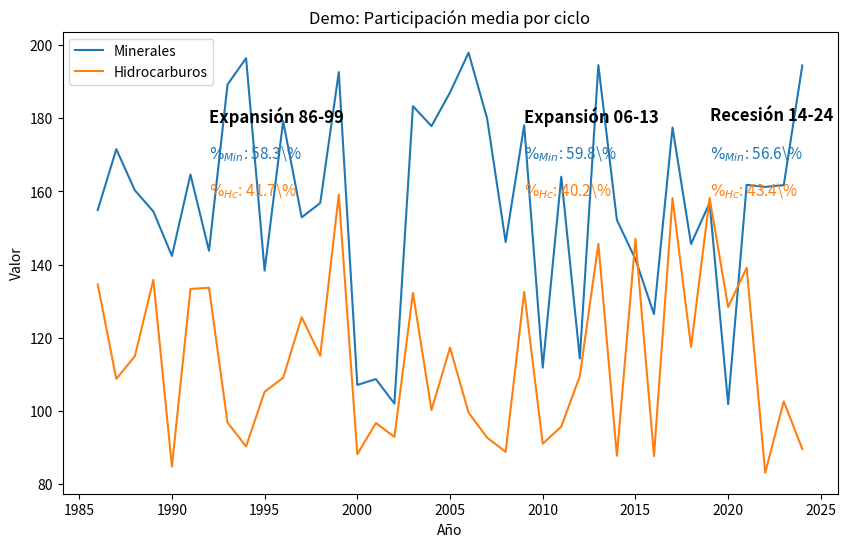

Recreate this plot in Python.
# ---
# jupyter:
#   jupytext:
#     formats: notebooks/tesis/serie_completa///ipynb,scripts/tesis/serie_completa///py:percent
#     text_representation:
#       extension: .py
#       format_name: percent
#       format_version: '1.3'
#       jupytext_version: 1.17.2
#   kernelspec:
#     display_name: env
#     language: python
#     name: python3
# ---

# %%
import pandas as pd
import matplotlib.pyplot as plt
import numpy as np

# Definir la función según lo especificado
def add_participation_cycle_boxes(
    ax,
    df: pd.DataFrame,
    periods: dict[str, slice],
    components: list[str],
    total_col: str,
    offsets: dict[str, tuple[float, float]],
    abbr_map: dict[str, str] | None = None,
    colors: dict[str, str] | None = None,
    *,
    header_kwargs: dict | None = None,
    text_kwargs: dict | None = None,
    line_spacing_ratio: float = 0.05,
):
    abbr_map     = abbr_map or {c: c for c in components}
    colors       = colors   or {c: ax.get_lines()[0].get_color() for c in components}
    header_kwargs= header_kwargs or {
        'ha':'left','va':'top','fontsize':12,'fontweight':'bold','color':'black','zorder':7
    }
    text_kwargs  = text_kwargs   or {
        'ha':'left','va':'top','fontsize':11,'zorder':7
    }

    y_max        = ax.get_ylim()[1]
    line_spacing = y_max * line_spacing_ratio

    for ciclo, period in periods.items():
        df_period = df.loc[period, components + [total_col]].dropna()
        pct = df_period[components].div(df_period[total_col], axis=0) * 100
        medias_pct = pct.mean()

        x0, y_frac = offsets.get(ciclo, (df.index[0], 0.8))
        y0 = y_max * y_frac

        ax.text(x0, y0, ciclo, **header_kwargs)
        for i, comp in enumerate(components):
            pct_med = medias_pct[comp]
            y = y0 - (i+1)*line_spacing
            txt = fr"$\%_{{{abbr_map.get(comp,comp)}}}$: {pct_med:.1f}\%"
            kw = text_kwargs.copy()
            kw['color'] = colors.get(comp, kw.get('color'))
            ax.text(x0, y, txt, **kw)

# Crear DataFrame de ejemplo para años 1986-2024
years = list(range(1986, 2025))
np.random.seed(0)
minerales = np.random.uniform(100, 200, len(years))
hidrocarburos = np.random.uniform(80, 160, len(years))
df = pd.DataFrame({
    'año': years,
    'minerales': minerales,
    'hidrocarburos': hidrocarburos,
})
df.set_index('año', inplace=True)
df['total'] = df['minerales'] + df['hidrocarburos']

# Definir periodos y offsets
periods = {
    "Expansión 86-99": slice(1986, 1999),
    "Expansión 06-13": slice(2006, 2013),
    "Recesión 14-24":  slice(2014, 2024),
}
offsets = {
    "Expansión 86-99": (1992, 0.9),
    "Expansión 06-13": (2009, 0.9),
    "Recesión 14-24":  (2019, 0.9),
}
abbr_map = {'minerales':'Min','hidrocarburos':'Hc'}
colors = {'minerales':'#1f77b4','hidrocarburos':'#ff7f0e'}

# Graficar y aplicar la función
fig, ax = plt.subplots(figsize=(10, 6))
ax.plot(df.index, df['minerales'], label='Minerales', color=colors['minerales'])
ax.plot(df.index, df['hidrocarburos'], label='Hidrocarburos', color=colors['hidrocarburos'])
ax.legend()

add_participation_cycle_boxes(
    ax, df, periods,
    components=['minerales','hidrocarburos'],
    total_col='total',
    offsets=offsets,
    abbr_map=abbr_map,
    colors=colors
)

ax.set_title("Demo: Participación media por ciclo")
ax.set_xlabel("Año")
ax.set_ylabel("Valor")
plt.show()

